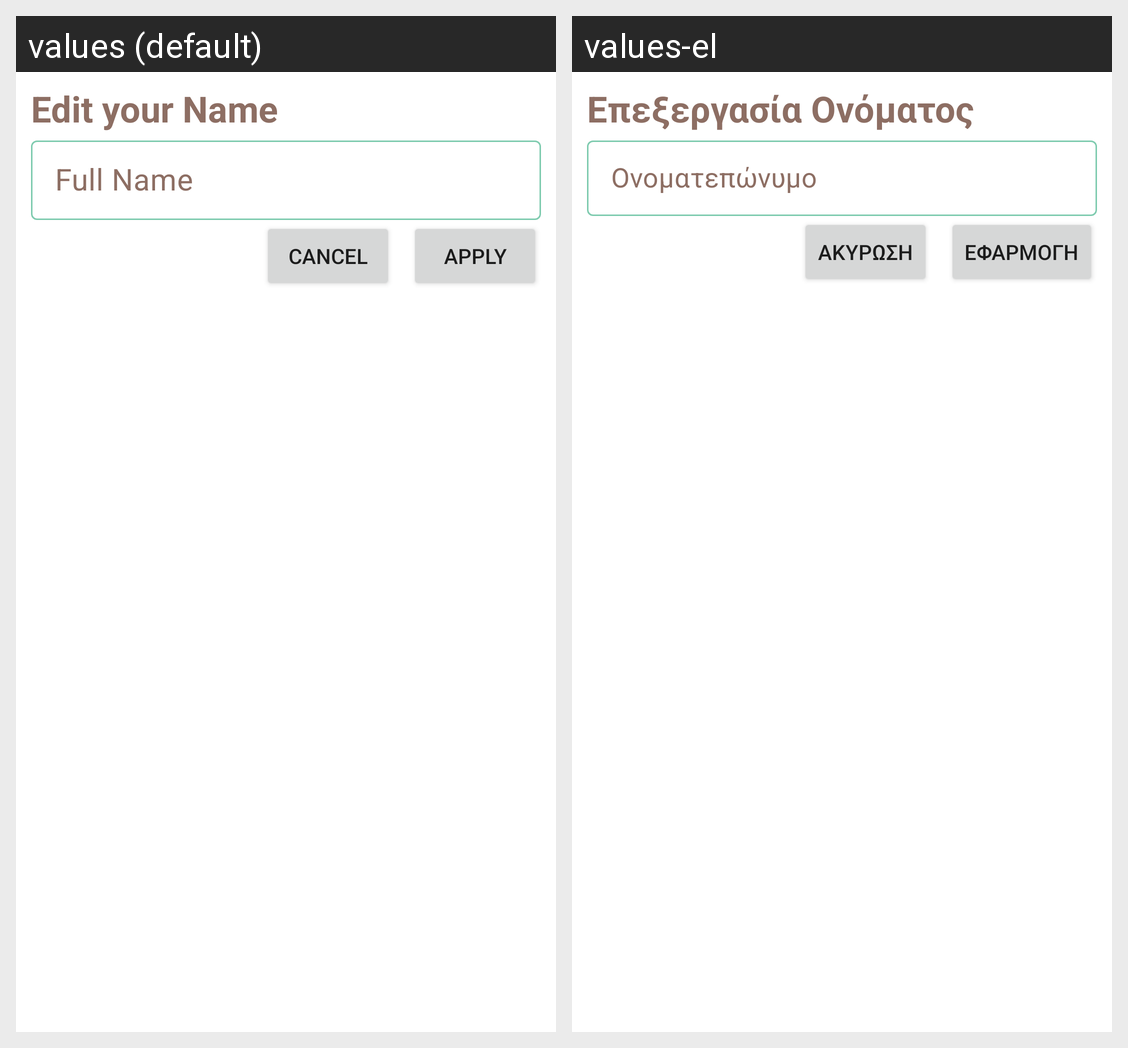

Strings drawn on this Android screen and how each of the app's shown locales translates them:
Android screen res/layout/alert_dialog_change_name.xml rendered under 2 locales, left to right: values (default), values-el. Device: Nexus 5 (rendered at 1080×1920; each locale shown at half size, 540×960, under a caption strip naming it); theme Theme.NavScan.
Strings drawn on this screen, with the default value and each locale's value (text and hints the layout hard-codes, and strings that could not be matched under every locale, appear in the picture but are not listed):

edit_your_name
  values: Edit your Name
  values-el: Επεξεργασία Ονόματος

full_name
  values: Full Name
  values-el: Ονοματεπώνυμο

cancel
  values: Cancel
  values-el: Ακύρωση

apply
  values: Apply
  values-el: Εφαρμογή
